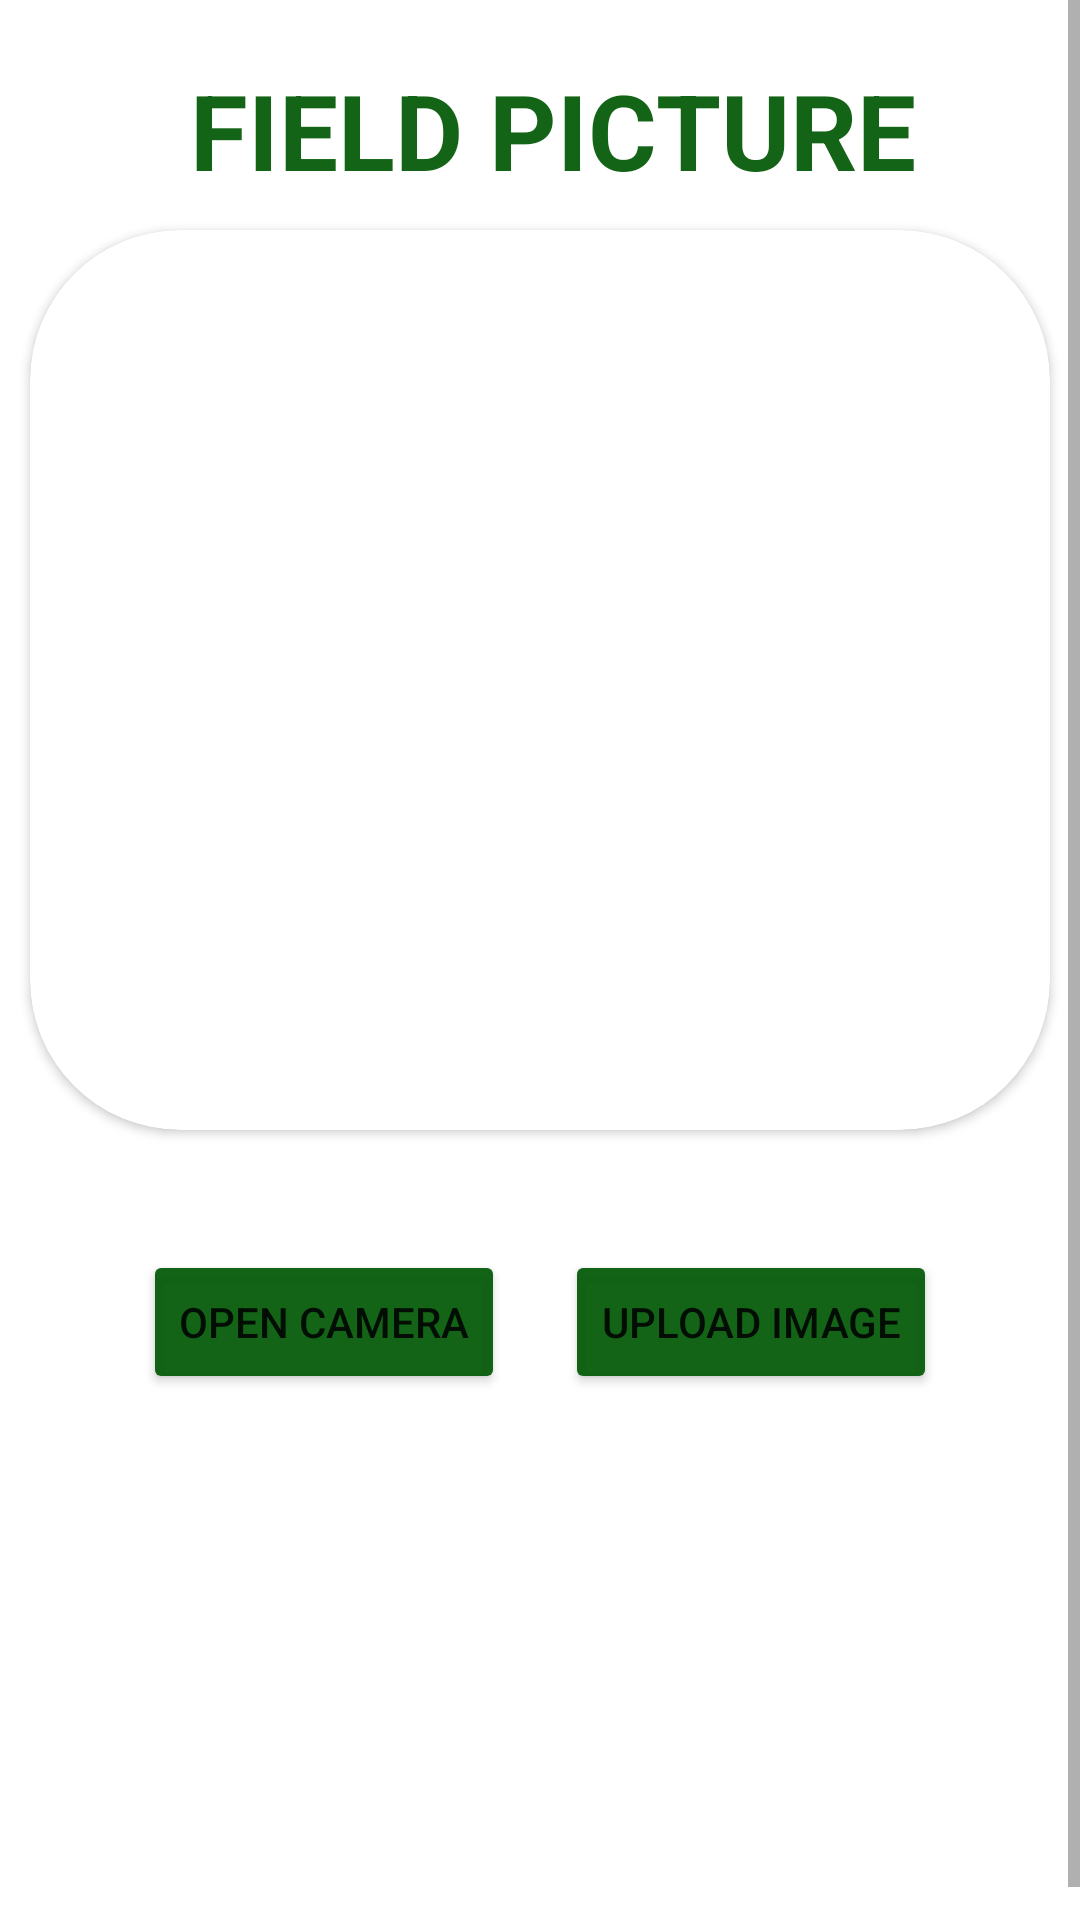

Layout XML and referenced resources for this Android screen:
<!-- AndroidManifest.xml: application theme Theme.DiseaseClassification -->
<!-- res/layout/activity_main.xml -->
<?xml version="1.0" encoding="utf-8"?>
<RelativeLayout xmlns:android="http://schemas.android.com/apk/res/android"
    xmlns:app="http://schemas.android.com/apk/res-auto"
    xmlns:tools="http://schemas.android.com/tools"
    android:layout_width="match_parent"
    android:layout_height="match_parent"
    android:orientation="vertical"
    tools:context=".MainActivity">

    <ScrollView
        android:layout_width="match_parent"
        android:layout_height="match_parent">

        <RelativeLayout
            android:layout_width="match_parent"
            android:layout_height="match_parent">

            <LinearLayout

                android:layout_width="match_parent"
                android:layout_height="match_parent"
                android:gravity="center"
                android:orientation="vertical">

                <TextView
                    android:layout_width="wrap_content"
                    android:layout_height="wrap_content"
                    android:layout_gravity="center"
                    android:layout_marginTop="20sp"
                    android:text=" Field Picture"
                    android:textAllCaps="true"
                    android:textColor="#F2075C0B"
                    android:textSize="35sp"
                    android:textStyle="bold" />
<androidx.cardview.widget.CardView
    android:layout_width="match_parent"
    android:layout_height="300sp"
    android:layout_margin="10sp"
    app:cardCornerRadius="50sp"
    >
                <ImageView
                    android:id="@+id/input_image"
                    android:layout_width="match_parent"
                    android:layout_height="match_parent"
                    android:scaleType="centerCrop"


                    android:src="@drawable/logo"/>
</androidx.cardview.widget.CardView>
                <LinearLayout
                    android:layout_width="match_parent"
                    android:layout_height="wrap_content"
                    android:layout_marginTop="30sp"

                    android:gravity="center">

                    <Button
                        android:id="@+id/upload_imgae"
                        android:layout_width="wrap_content"
                        android:layout_height="wrap_content"
                        android:backgroundTint="#F2075C0B"
                        android:text="open camera"
                        android:drawableLeft="@drawable/camera_white"
                        />

                    <Button
                        android:id="@+id/view_results"
                        android:layout_width="wrap_content"
                        android:layout_height="wrap_content"
                        android:layout_marginLeft="20sp"
                        android:backgroundTint="#F2075C0B"
                        android:text="upload image" />
                </LinearLayout>

                <TextView
                    android:layout_width="wrap_content"
                    android:layout_height="wrap_content"
                    android:layout_marginTop="30sp"
                    android:text=""
                    android:textAllCaps="true"
                    android:textColor="@color/teal_200"
                    android:textSize="20sp"
                    android:textStyle="bold" />


                <LinearLayout
                    android:layout_width="match_parent"
                    android:layout_height="wrap_content"
                    android:layout_gravity="center"
                    android:orientation="vertical"

                    >

                    <TextView
                        android:layout_width="wrap_content"
                        android:layout_height="wrap_content"
                        android:layout_gravity="center"
                        android:gravity="center"
                        android:textAllCaps="true"
                        android:textColor="#F2075C0B"
                        android:textSize="25sp"
                        android:textStyle="bold"

                        />

                    <LinearLayout
                        android:layout_width="match_parent"
                        android:layout_height="wrap_content"
                        android:layout_gravity="center"
                        android:layout_marginTop="50sp"
                        android:gravity="center">

                        <TextView
                            android:id="@+id/results"
                            android:layout_width="wrap_content"
                            android:layout_height="wrap_content"
                            android:layout_gravity="center"
                            android:gravity="center"

                            android:textAllCaps="true"
                            android:textColor="#0912AE"
                            android:textStyle="bold" />

                    </LinearLayout>

                    <TextView
                        android:id="@+id/description"
                        android:layout_width="match_parent"
                        android:layout_height="wrap_content"
                        android:layout_gravity="center"
                        android:gravity="center"
                        android:textColor="@color/purple_700"
                        android:textSize="20sp" />
                </LinearLayout>
            </LinearLayout>
        </RelativeLayout>
    </ScrollView>

</RelativeLayout>
<!-- resources referenced by this layout -->
<resources>
  <color name="purple_700">#FF030E2E</color>
  <color name="teal_200">#ffffff</color>
  <style name="Theme.DiseaseClassification" parent="Theme.MaterialComponents.DayNight.NoActionBar">
          
          <item name="colorPrimary">#1EB525</item>
          <item name="colorPrimaryVariant">#1EB525</item>
          <item name="colorOnPrimary">@color/white</item>
          
          <item name="colorSecondary">@color/teal_200</item>
          <item name="colorSecondaryVariant">@color/teal_700</item>
          <item name="colorOnSecondary">@color/black</item>
          
          <item name="android:statusBarColor" tools:targetApi="l">?attr/colorPrimaryVariant</item>
          
      </style>
  <color name="white">#FFFFFFFF</color>
  <color name="teal_700">#FF018786</color>
  <color name="black">#FF000000</color>
</resources>
